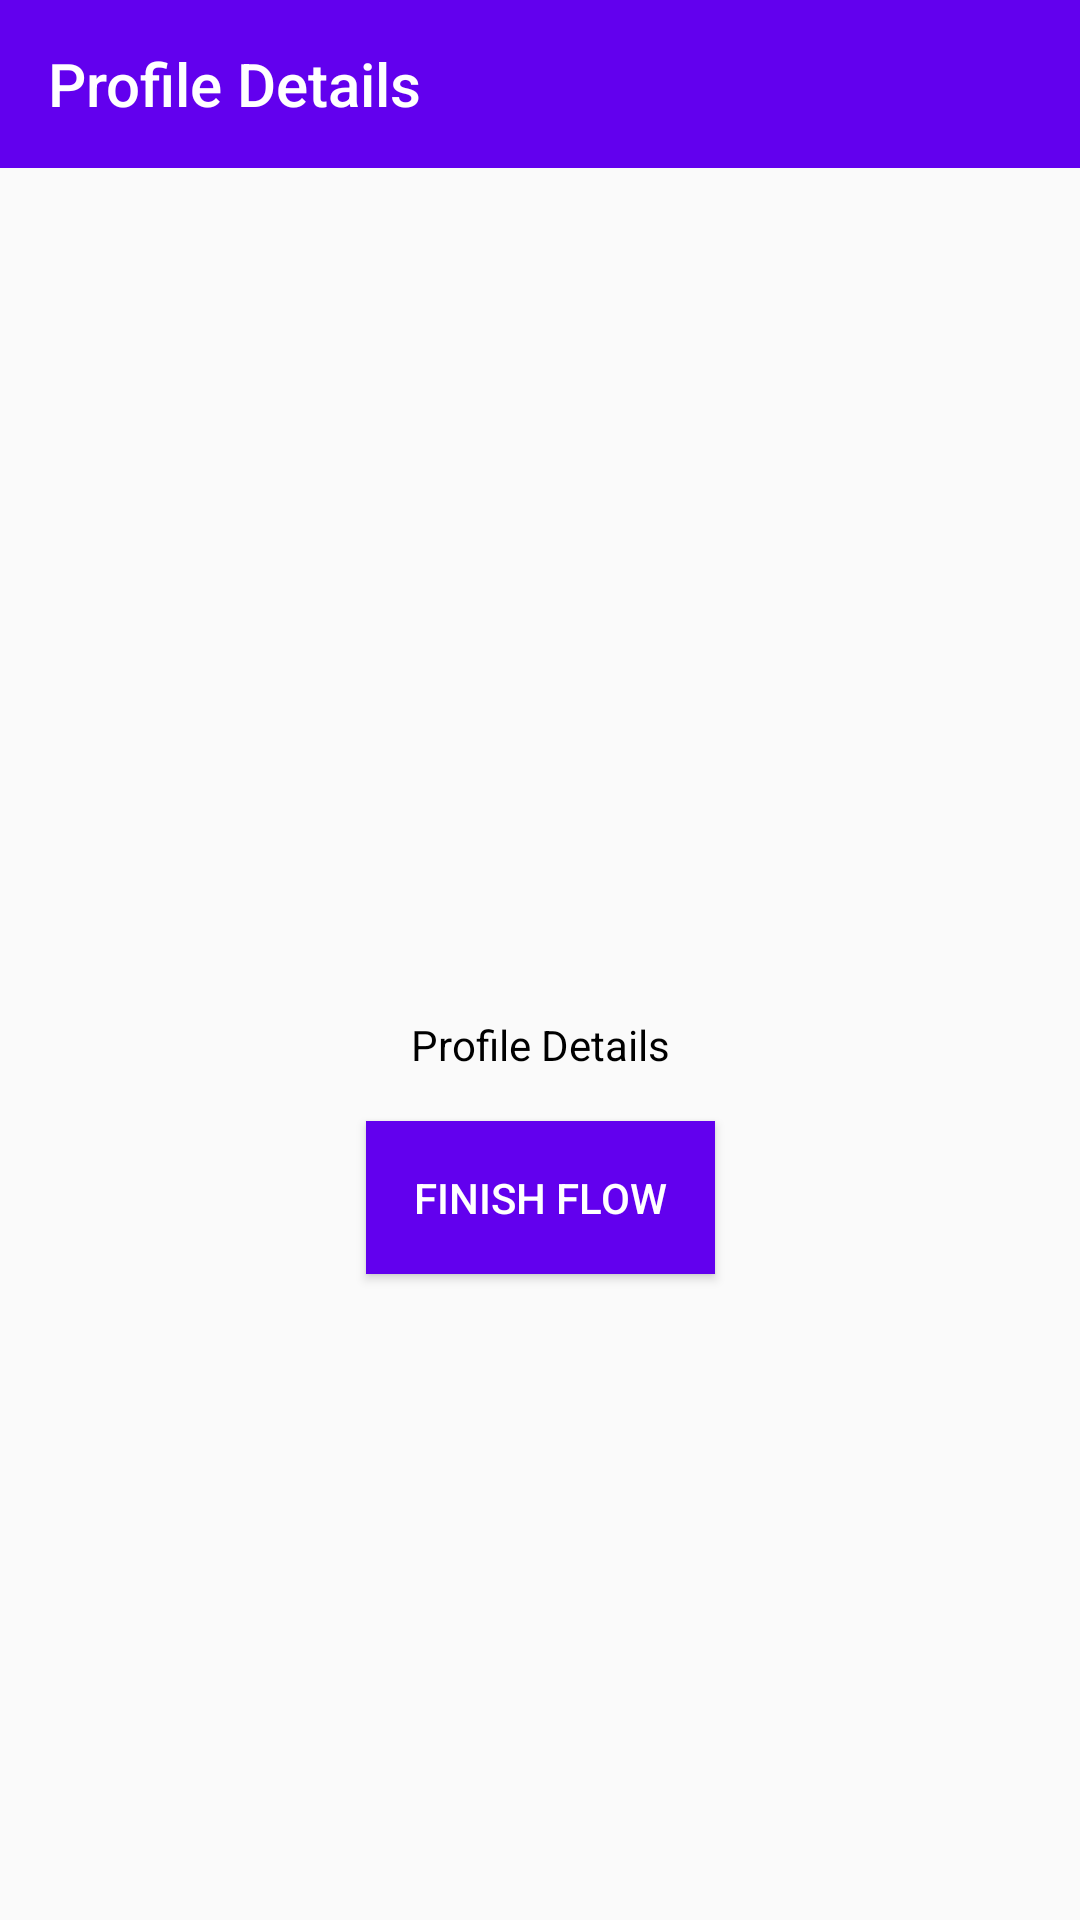

The Android layout XML behind this screen, and the referenced resources:
<!-- AndroidManifest.xml: application theme AppTheme -->
<!-- res/layout/fragment_profile_details.xml -->
<?xml version="1.0" encoding="utf-8"?>
<layout xmlns:android="http://schemas.android.com/apk/res/android"
    xmlns:app="http://schemas.android.com/apk/res-auto"
    xmlns:tools="http://schemas.android.com/tools">

    <androidx.constraintlayout.widget.ConstraintLayout
        android:layout_width="match_parent"
        android:layout_height="match_parent"
        tools:context=".notifications.presentation.NotificationsFragment">

        <com.google.android.material.appbar.AppBarLayout
            android:id="@+id/appBar"
            android:layout_width="match_parent"
            android:layout_height="wrap_content"
            app:layout_constraintEnd_toEndOf="parent"
            app:layout_constraintStart_toStartOf="parent"
            app:layout_constraintTop_toTopOf="parent">

            <androidx.appcompat.widget.Toolbar
                android:id="@+id/toolbar"
                android:layout_width="match_parent"
                android:layout_height="wrap_content"
                app:layout_constraintEnd_toEndOf="parent"
                app:layout_constraintStart_toStartOf="parent"
                app:layout_constraintTop_toTopOf="parent"
                app:navigationIcon="@drawable/ic_toolbar_arrow_white"
                app:title="Profile Details"
                tools:ignore="PrivateResource"/>

        </com.google.android.material.appbar.AppBarLayout>

        <androidx.constraintlayout.widget.ConstraintLayout
            android:layout_width="match_parent"
            android:layout_height="0dp"
            app:layout_constraintTop_toBottomOf="@id/appBar"
            app:layout_constraintBottom_toBottomOf="parent">

            <TextView
                android:id="@+id/titleLabel"
                android:layout_width="wrap_content"
                android:layout_height="wrap_content"
                android:text="Profile Details"
                android:textColor="@android:color/black"
                app:layout_constraintTop_toTopOf="parent"
                app:layout_constraintBottom_toBottomOf="parent"
                app:layout_constraintStart_toStartOf="parent"
                app:layout_constraintEnd_toEndOf="parent" />

            <androidx.appcompat.widget.AppCompatButton
                android:id="@+id/flowButton"
                android:layout_width="wrap_content"
                android:layout_height="wrap_content"
                android:background="@color/colorPrimary"
                android:padding="16dp"
                android:text="Finish flow"
                android:layout_marginTop="16dp"
                app:layout_constraintTop_toBottomOf="@id/titleLabel"
                app:layout_constraintStart_toStartOf="parent"
                app:layout_constraintEnd_toEndOf="parent"/>

        </androidx.constraintlayout.widget.ConstraintLayout>

    </androidx.constraintlayout.widget.ConstraintLayout>

</layout>
<!-- resources referenced by this layout -->
<resources>
  <style name="AppTheme" parent="Theme.AppCompat.Light.NoActionBar">
        
        <item name="colorPrimary">@color/colorPrimary</item>
        <item name="colorPrimaryDark">@color/colorPrimaryDark</item>
        <item name="colorAccent">@color/colorAccent</item>
        <item name="android:textColorPrimary">@android:color/white</item>
    </style>
  <!-- not gathered from this repository: default colours our renderer supplied (Android Studio template values) -->
  <color name="colorPrimary">#FF6200EE</color>
  <color name="colorPrimaryDark">#FF3700B3</color>
  <color name="colorAccent">#FF03DAC5</color>
</resources>
